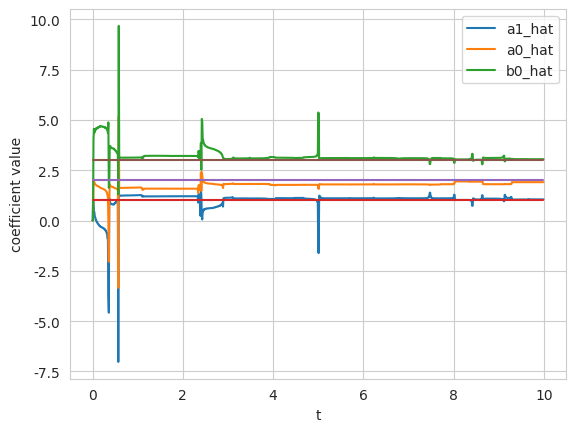

This figure's Python source:
## Recursive Least Squares

import numpy as np
import matplotlib.pyplot as plt
import seaborn as sns
sns.set_style("whitegrid")

m = 3  # number of parameters
n = 1000  # iterations

c = [1.,2.,3.]  # real coefficients
c_h = np.zeros(m)  # c_hat - estimated parameters
t = 0
Ts = 0.01
delta = .000001
P = 1/delta * np.eye(m)
q = np.zeros(m)

t_vec = np.zeros(n)
c_hvec = np.zeros((n,m))
c_vec = np.zeros((n,m))

for k in range(n):
    t = k * Ts
    u = np.sin(0.01*t) + np.sin(0.1*t) + np.sin(t) + np.sin(10.*t)

    q = np.hstack( (u, q[:-1]) )   # q update, shift previous values over
    d = q @ c

    kal = P @ q / (1 + q.T @ P @ q)
    e = d - q @ c_h

    c_h = c_h + kal * e
    P = P - kal * q @ P

    t_vec[k] = t
    c_hvec[k] = c_h

print('c_h=\n',c_h)

#### Plotting
c_vec[:,0] = c[0]
c_vec[:,1] = c[1]
c_vec[:,2] = c[2]

fig = plt.figure(dpi=150)
plt.plot(t_vec, c_hvec[:,0], label='a1_hat')
plt.plot(t_vec, c_hvec[:,1], label='a0_hat')
plt.plot(t_vec, c_hvec[:,2], label='b0_hat')

plt.plot(t_vec, c_vec[:,0])
plt.plot(t_vec, c_vec[:,1])
plt.plot(t_vec, c_vec[:,2])

plt.legend(loc='upper right')
plt.xlabel('t')
plt.ylabel('coefficient value')
plt.show()
